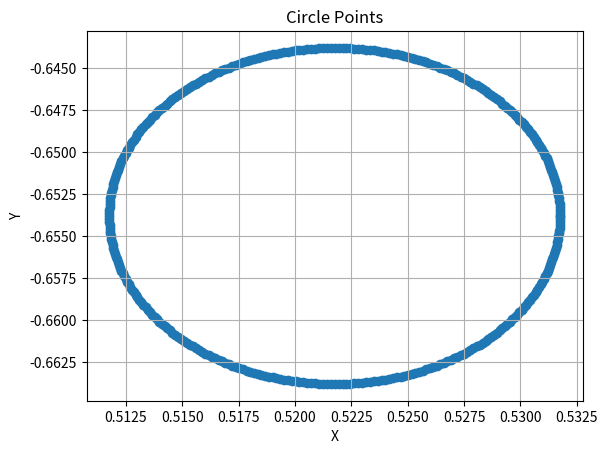

Recreate this plot in Python.
import math
import matplotlib.pyplot as plt

def calculate_circle_edge(obstacles):
    circle_points = []
    
    for obstacle in obstacles:
        x, y, radius = obstacle
        obstacle_points = []
        
        for angle in range(361):
            # Convert angle to radians
            angle_rad = math.radians(angle)
            
            # Calculate point coordinates on the edge of the circle
            point_x = x + radius * math.cos(angle_rad)
            point_y = y + radius * math.sin(angle_rad)
            
            # Add the point to the obstacle points list
            obstacle_points.append((point_x, point_y, radius))
        
        # Add the obstacle points to the circle points list
        circle_points.extend(obstacle_points)
    
    return circle_points

obstacles = [[0.52176149, -0.65379153, 0.01]]
circle_points = calculate_circle_edge(obstacles)

# Extract x and y coordinates from circle_points
x_values = [point[0] for point in circle_points]
y_values = [point[1] for point in circle_points]

# Plot the circle points
plt.scatter(x_values, y_values)
plt.xlabel('X')
plt.ylabel('Y')
plt.title('Circle Points')
plt.grid(True)
plt.show()
